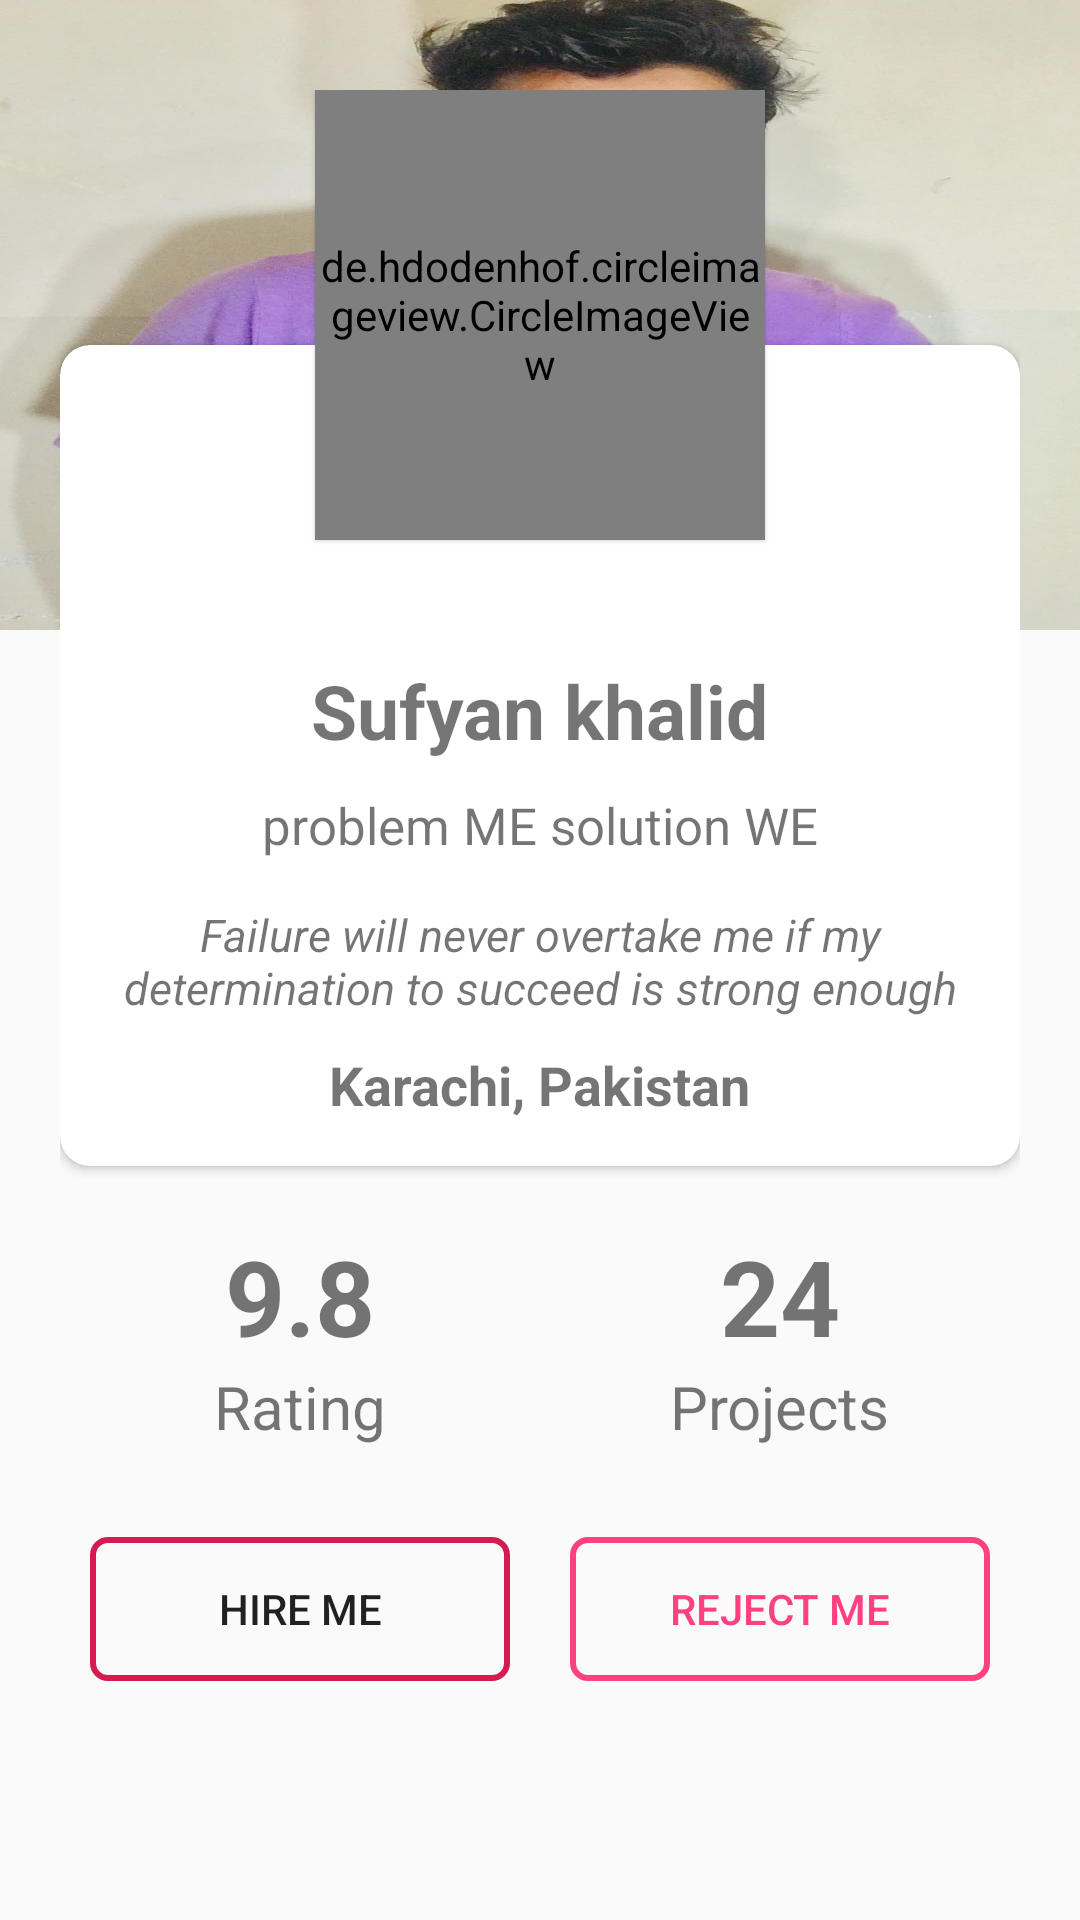

Produce the Android XML layout that renders to this screen, including the resource entries it uses.
<!-- AndroidManifest.xml: application theme AppTheme -->
<!-- res/layout/activity_userprofile.xml -->
<?xml version="1.0" encoding="utf-8"?>
<RelativeLayout xmlns:android="http://schemas.android.com/apk/res/android"
    xmlns:app="http://schemas.android.com/apk/res-auto"
    xmlns:tools="http://schemas.android.com/tools"
    android:layout_width="match_parent"
    android:layout_height="match_parent"
    tools:context=".teamprofile">

    <ImageView
        android:id="@+id/cover_pic"
        android:layout_width="match_parent"
        android:layout_height="210dp"
        android:background="@drawable/profile"/>

    <ScrollView
        android:layout_width="match_parent"
        android:layout_height="wrap_content">

        <LinearLayout
            android:layout_width="match_parent"
            android:layout_height="wrap_content"
            android:layout_marginLeft="20dp"
            android:layout_marginRight="20dp"
            android:orientation="vertical">

            <RelativeLayout
                android:layout_width="match_parent"
                android:layout_height="wrap_content"
                android:layout_marginTop="30dp">

                <de.hdodenhof.circleimageview.CircleImageView
                    android:id="@+id/profile_img"
                    android:layout_width="150dp"
                    android:layout_height="150dp"
                    android:layout_centerHorizontal="true"
                    android:elevation="1dp"
                    android:src="@drawable/img_profile" />

                <LinearLayout
                    android:layout_width="match_parent"
                    android:layout_height="wrap_content"
                    android:orientation="vertical">

                    <android.support.v7.widget.CardView
                        android:layout_width="match_parent"
                        android:layout_height="wrap_content"
                        android:layout_marginTop="85dp"
                        app:cardCornerRadius="10dp"
                        app:contentPaddingBottom="15dp"
                        app:contentPaddingLeft="15dp"
                        app:contentPaddingRight="15dp"
                        app:contentPaddingTop="15dp">

                        <LinearLayout
                            android:layout_width="match_parent"
                            android:layout_height="wrap_content"
                            android:layout_marginTop="30dp"
                            android:orientation="vertical">

                            <TextView
                                android:layout_width="wrap_content"
                                android:layout_height="wrap_content"
                                android:layout_gravity="center_horizontal"
                                android:layout_marginTop="60dp"
                                android:text="Sufyan khalid"
                                android:textSize="25sp"
                                android:textStyle="bold" />

                            <TextView
                                android:layout_width="wrap_content"
                                android:layout_height="wrap_content"
                                android:layout_gravity="center_horizontal"
                                android:layout_marginTop="10dp"
                                android:text="problem ME solution WE"
                                android:textSize="17sp" />

                            <TextView
                                android:layout_width="wrap_content"
                                android:layout_height="wrap_content"
                                android:layout_gravity="center_horizontal"
                                android:layout_marginTop="15dp"
                                android:text="Failure will never overtake me if my determination to succeed is strong enough"
                                android:textAlignment="center"
                                android:textSize="15sp"
                                android:textStyle="italic" />

                            <TextView
                                android:layout_width="wrap_content"
                                android:layout_height="wrap_content"
                                android:layout_gravity="center_horizontal"
                                android:layout_marginTop="10dp"
                                android:text="Karachi, Pakistan"
                                android:textSize="18sp"
                                android:textStyle="bold" />
                        </LinearLayout>

                    </android.support.v7.widget.CardView>

                    <LinearLayout
                        android:layout_width="match_parent"
                        android:layout_height="wrap_content"
                        android:layout_marginTop="20dp"
                        android:orientation="horizontal"
                        android:weightSum="2">

                        <LinearLayout
                            android:layout_width="62dp"
                            android:layout_height="wrap_content"
                            android:layout_gravity="center_horizontal"
                            android:layout_weight="1"
                            android:orientation="vertical">

                            <TextView
                                android:layout_width="wrap_content"
                                android:layout_height="wrap_content"
                                android:layout_gravity="center_horizontal"
                                android:text="9.8"
                                android:textSize="35sp"
                                android:textStyle="bold" />

                            <TextView
                                android:layout_width="wrap_content"
                                android:layout_height="wrap_content"
                                android:layout_gravity="center_horizontal"
                                android:text="Rating"
                                android:textSize="20sp" />

                        </LinearLayout>

                        <LinearLayout
                            android:layout_width="62dp"
                            android:layout_height="wrap_content"
                            android:layout_gravity="center_horizontal"
                            android:layout_weight="1"
                            android:orientation="vertical">

                            <TextView
                                android:layout_width="wrap_content"
                                android:layout_height="wrap_content"
                                android:layout_gravity="center_horizontal"
                                android:text="24"
                                android:textSize="35sp"
                                android:textStyle="bold" />

                            <TextView
                                android:layout_width="wrap_content"
                                android:layout_height="wrap_content"
                                android:layout_gravity="center_horizontal"
                                android:text="Projects"
                                android:textSize="20sp" />


                        </LinearLayout>
                    </LinearLayout>

                    <LinearLayout
                        android:layout_width="match_parent"
                        android:layout_height="wrap_content"
                        android:layout_marginTop="30dp"
                        android:layout_marginBottom="30dp"
                        android:orientation="horizontal"
                        android:weightSum="2">

                        <Button
                            android:layout_width="125dp"
                            android:layout_height="wrap_content"
                            android:layout_marginLeft="10dp"
                            android:layout_marginRight="10dp"
                            android:layout_weight="1"
                            android:background="@drawable/elements_outline1"
                            android:text="Hire me"
                            />

                        <Button
                            android:layout_width="125dp"
                            android:layout_height="wrap_content"
                            android:layout_marginLeft="10dp"
                            android:layout_marginRight="10dp"
                            android:layout_weight="1"
                            android:background="@drawable/elements_outline"
                            android:text="Reject me"
                            android:textColor="@color/colorAccent" />

                    </LinearLayout>


                </LinearLayout>

            </RelativeLayout>


        </LinearLayout>
    </ScrollView>




</RelativeLayout>
<!-- resources referenced by this layout -->
<resources>
  <color name="colorAccent">#FF4081</color>
  <!-- drawable elements_outline (drawable) -->
  <?xml version="1.0" encoding="utf-8"?>
  <shape xmlns:android="http://schemas.android.com/apk/res/android"
      android:shape="rectangle">
  
  
      <corners
          android:radius="5dp"/>
      
          
  
      <padding
          android:left="15dp"
          android:right="15dp"
          android:top="0dp"
          android:bottom="0dp"
          />
      <stroke
          android:width="2dp"
          android:color="@color/colorAccent"
          />
  
  </shape>
  <!-- drawable elements_outline1 (drawable) -->
  <?xml version="1.0" encoding="utf-8"?>
  <shape xmlns:android="http://schemas.android.com/apk/res/android"
      android:shape="rectangle">
  
  
      <corners
          android:radius="5dp"/>
      
          
  
      <padding
          android:left="15dp"
          android:right="15dp"
          android:top="0dp"
          android:bottom="0dp"
          />
      <stroke
          android:width="2dp"
          android:color="@color/colorPrimaryDark"
          />
  
  </shape>
  <!-- drawable img_profile: jpg bitmap (drawable, 82993 bytes) -->
  <!-- drawable profile: jpg bitmap (drawable, 88090 bytes) -->
  <style name="AppTheme" parent="Theme.AppCompat.Light.DarkActionBar">
          
          <item name="colorPrimary">@color/btncolor</item>
          <item name="colorPrimaryDark">@color/bgcolor</item>
          <item name="colorAccent">@color/btncolor</item>
      </style>
  <color name="colorPrimaryDark">#D61B50</color>
  <color name="btncolor">#E22F1E</color>
  <color name="bgcolor">#1D2C55</color>
</resources>
